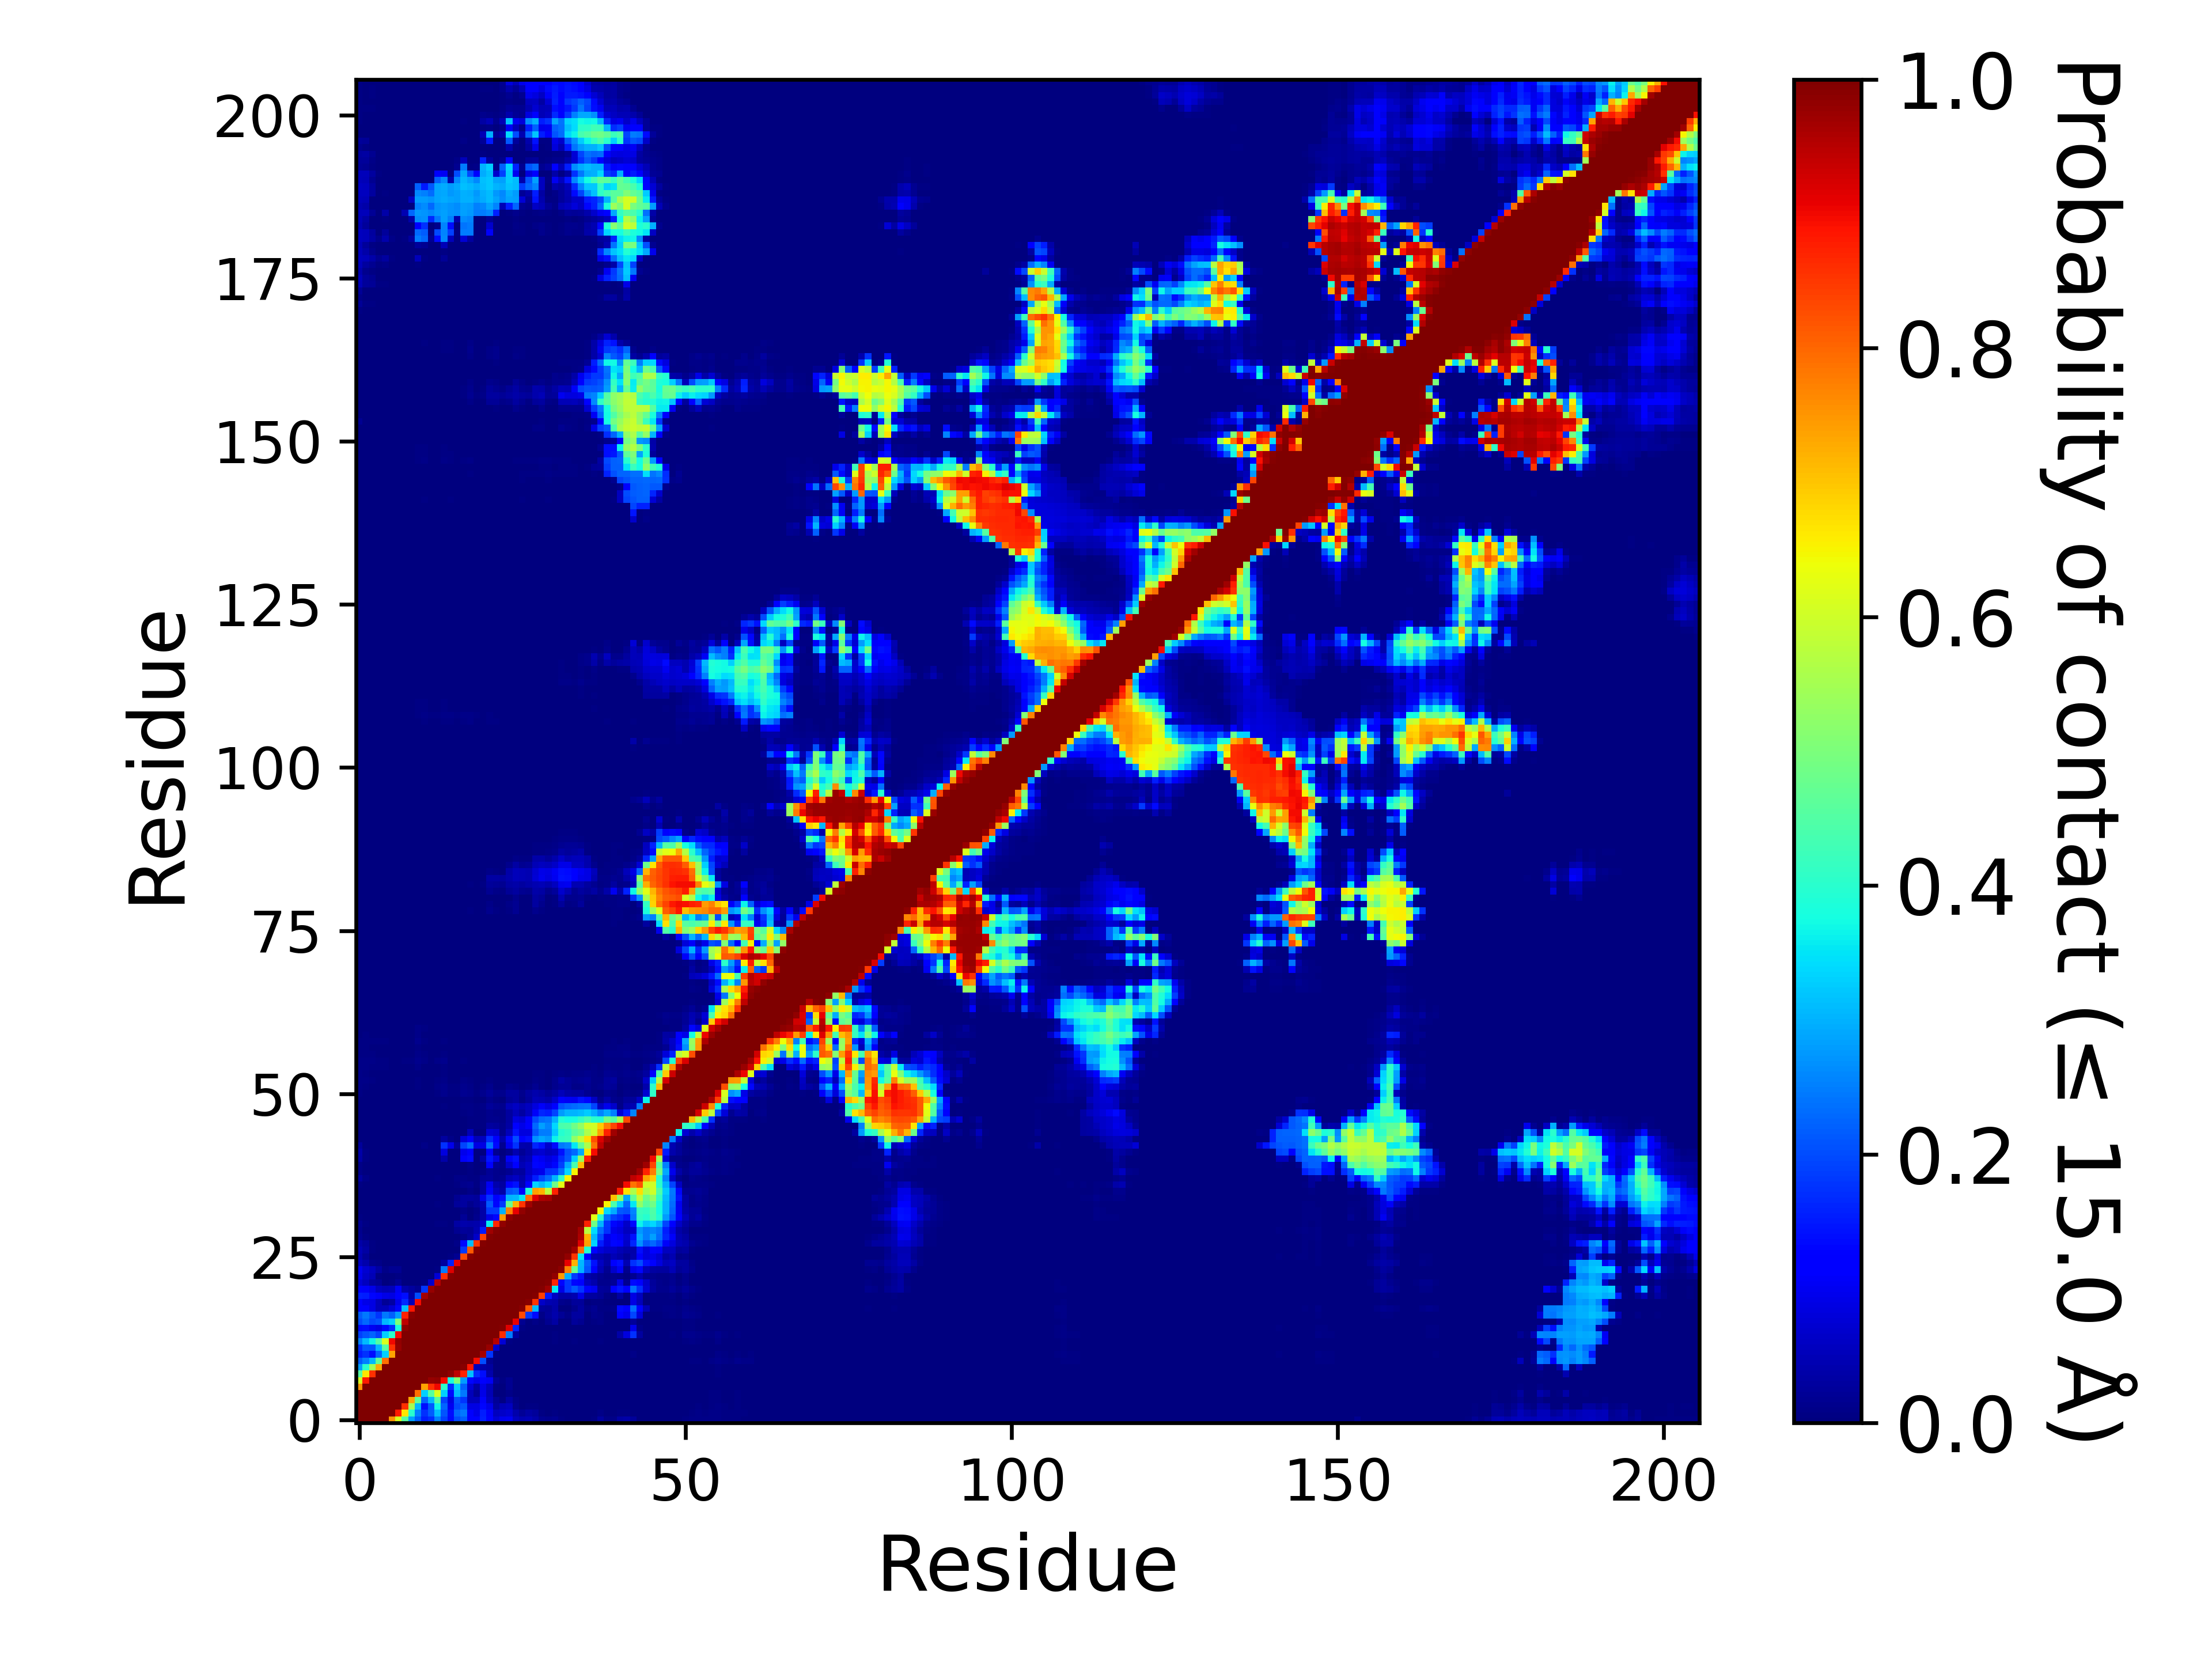

The data file committed next to this chart (first rows):
, 1, 2, 3, 4, 5, 6, 7, 8, 9, 10, 11, 12, 13, 14, 15, 16, 17, 18, 19, 20, 21, 22, 23
1, 1.0, 1.0, 1.0, 1.0, 1.0, 0.7529, 0.612, 0.4554, 0.2814, 0.2154, 0.1547, 0.1695, 0.2526, 0.1886, 0.1355, 0.1992, 0.215, 0.1211, 0.1165, 0.1566, 0.1138, 0.07783, 0.09625
2, 1.0, 1.0, 1.0, 1.0, 1.0, 1.0, 0.8808, 0.6661, 0.4023, 0.2538, 0.1731, 0.2164, 0.3117, 0.2102, 0.1374, 0.2284, 0.2433, 0.1112, 0.0921, 0.1553, 0.1062, 0.05602, 0.06373
3, 1.0, 1.0, 1.0, 1.0, 1.0, 1.0, 1.0, 0.8558, 0.5506, 0.3064, 0.1382, 0.2127, 0.371, 0.2262, 0.09869, 0.1978, 0.2137, 0.08829, 0.08798, 0.1328, 0.09222, 0.02751, 0.04706
4, 1.0, 1.0, 1.0, 1.0, 1.0, 1.0, 1.0, 1.0, 0.7286, 0.4686, 0.225, 0.3076, 0.4554, 0.1921, 0.08744, 0.2094, 0.1763, 0.0535, 0.05095, 0.1082, 0.05785, 0.02002, 0.007775
5, 1.0, 1.0, 1.0, 1.0, 1.0, 1.0, 1.0, 1.0, 1.0, 0.7909, 0.3292, 0.4539, 0.61, 0.3284, 0.1362, 0.3057, 0.2436, 0.05417, 0.02224, 0.09089, 0.0494, 0.001415, 0.00088
6, 0.7529, 1.0, 1.0, 1.0, 1.0, 1.0, 1.0, 1.0, 1.0, 1.0, 0.7381, 0.8562, 0.8996, 0.4038, 0.1694, 0.3319, 0.22, 0.07447, 0.03192, 0.08669, 0.05257, 0.0077, 0.00303
7, 0.612, 0.8808, 1.0, 1.0, 1.0, 1.0, 1.0, 1.0, 1.0, 1.0, 1.0, 0.9787, 0.9827, 0.8979, 0.3796, 0.5067, 0.2797, 0.1321, 0.09505, 0.1257, 0.105, 0.02063, 0.00409
8, 0.4554, 0.6661, 0.8558, 1.0, 1.0, 1.0, 1.0, 1.0, 1.0, 1.0, 1.0, 1.0, 0.9996, 0.9974, 0.9854, 0.9435, 0.8727, 0.3136, 0.165, 0.137, 0.04283, 8.999955000224999e-05, 4.9999750001249995e-06
9, 0.2814, 0.4023, 0.5506, 0.7286, 1.0, 1.0, 1.0, 1.0, 1.0, 1.0, 1.0, 1.0, 1.0, 0.9998, 0.9993, 0.997, 0.9922, 0.8865, 0.05364, 0.03862, 0.02859, 0.00137, 2.9999850000749997e-05
10, 0.2154, 0.2538, 0.3064, 0.4686, 0.7909, 1.0, 1.0, 1.0, 1.0, 1.0, 1.0, 1.0, 1.0, 1.0, 1.0, 1.0, 0.9991, 0.9963, 0.8946, 0.2029, 0.01811, 9.499952500237499e-05, 0.0
11, 0.1547, 0.1731, 0.1382, 0.225, 0.3292, 0.7381, 1.0, 1.0, 1.0, 1.0, 1.0, 1.0, 1.0, 1.0, 1.0, 1.0, 1.0, 1, 0.9973, 0.9655, 0.1782, 0.006135, 0.0
12, 0.1695, 0.2164, 0.2127, 0.3076, 0.4539, 0.8562, 0.9787, 1.0, 1.0, 1.0, 1.0, 1.0, 1.0, 1.0, 1.0, 1.0, 1.0, 1.0, 0.9997, 0.9992, 0.9785, 0.06715, 5.9999700001499995e-05
13, 0.2526, 0.3117, 0.371, 0.4554, 0.61, 0.8996, 0.9827, 0.9996, 1.0, 1.0, 1.0, 1.0, 1.0, 1.0, 1.0, 1.0, 1.0, 1.0, 1.0, 1.0, 0.9996, 0.9516, 0.07493
14, 0.1886, 0.2102, 0.2262, 0.1921, 0.3284, 0.4038, 0.8979, 0.9974, 0.9998, 1.0, 1.0, 1.0, 1.0, 1.0, 1.0, 1.0, 1.0, 1.0, 1.0, 1.0, 1, 0.9973, 0.8609
15, 0.1355, 0.1374, 0.09869, 0.08744, 0.1362, 0.1694, 0.3796, 0.9854, 0.9993, 1.0, 1.0, 1.0, 1.0, 1.0, 1.0, 1.0, 1.0, 1.0, 1.0, 1.0, 1.0, 0.9998, 0.9933
16, 0.1992, 0.2284, 0.1978, 0.2094, 0.3057, 0.3319, 0.5067, 0.9435, 0.997, 1.0, 1.0, 1.0, 1.0, 1.0, 1.0, 1.0, 1.0, 1.0, 1.0, 1.0, 1.0, 1.0, 1
17, 0.215, 0.2433, 0.2137, 0.1763, 0.2436, 0.22, 0.2797, 0.8727, 0.9922, 0.9991, 1.0, 1.0, 1.0, 1.0, 1.0, 1.0, 1.0, 1.0, 1.0, 1.0, 1.0, 1.0, 1.0
18, 0.1211, 0.1112, 0.08829, 0.0535, 0.05417, 0.07447, 0.1321, 0.3136, 0.8865, 0.9963, 1, 1.0, 1.0, 1.0, 1.0, 1.0, 1.0, 1.0, 1.0, 1.0, 1.0, 1.0, 1.0
19, 0.1165, 0.0921, 0.08798, 0.05095, 0.02224, 0.03192, 0.09505, 0.165, 0.05364, 0.8946, 0.9973, 0.9997, 1.0, 1.0, 1.0, 1.0, 1.0, 1.0, 1.0, 1.0, 1.0, 1.0, 1.0
20, 0.1566, 0.1553, 0.1328, 0.1082, 0.09089, 0.08669, 0.1257, 0.137, 0.03862, 0.2029, 0.9655, 0.9992, 1.0, 1.0, 1.0, 1.0, 1.0, 1.0, 1.0, 1.0, 1.0, 1.0, 1.0
21, 0.1138, 0.1062, 0.09222, 0.05785, 0.0494, 0.05257, 0.105, 0.04283, 0.02859, 0.01811, 0.1782, 0.9785, 0.9996, 1, 1.0, 1.0, 1.0, 1.0, 1.0, 1.0, 1.0, 1.0, 1.0
22, 0.07783, 0.05602, 0.02751, 0.02002, 0.001415, 0.0077, 0.02063, 8.999955000224999e-05, 0.00137, 9.499952500237499e-05, 0.006135, 0.06715, 0.9516, 0.9973, 0.9998, 1.0, 1.0, 1.0, 1.0, 1.0, 1.0, 1.0, 1.0
23, 0.09625, 0.06373, 0.04706, 0.007775, 0.00088, 0.00303, 0.00409, 4.9999750001249995e-06, 2.9999850000749997e-05, 0.0, 0.0, 5.9999700001499995e-05, 0.07493, 0.8609, 0.9933, 1, 1.0, 1.0, 1.0, 1.0, 1.0, 1.0, 1.0
24, 0.09794, 0.0724, 0.05736, 0.0336, 0.009765, 0.01735, 0.01746, 0.000695, 0.00184, 9.999950000249999e-06, 1.9999900000499998e-05, 0.0, 0.0068, 0.2469, 0.9175, 0.9972, 0.9997, 1.0, 1.0, 1.0, 1.0, 1.0, 1.0
25, 0.05856, 0.04273, 0.01381, 0.01046, 0.00064, 0.00119, 0.001915, 0.000205, 0.00143, 5.9999700001499995e-05, 0.000425, 6.999965000175e-05, 0.000945, 0.03012, 0.1592, 0.9078, 0.9988, 0.9997, 1.0, 1.0, 1.0, 1.0, 1.0
26, 0.04306, 0.02335, 0.00073, 4.9999750001249995e-05, 0.0, 0.0, 0.0, 0.0, 0.0, 0.0, 0.0, 0.0, 4.9999750001249995e-06, 0.001075, 0.00421, 0.01885, 0.8292, 0.9891, 0.9997, 1, 1.0, 1.0, 1.0
27, 0.04718, 0.03401, 0.00651, 0.00038, 6.999965000175e-05, 3.4999825000875e-05, 1.4999925000374999e-05, 0.0, 0.0, 0.0, 0.0, 0.0, 0.0, 7.499962500187499e-05, 0.00022, 0.002125, 0.1808, 0.8134, 0.9883, 0.9992, 0.9999, 1.0, 1.0
28, 0.03891, 0.025, 0.0052, 0.002975, 0.00041, 0.000315, 0.000155, 0.0, 4.4999775001124996e-05, 0.0, 0.0, 0.0, 0.0, 0.00043, 0.0004, 0.007945, 0.1345, 0.3114, 0.8544, 0.9928, 1, 1.0, 1.0
29, 0.01585, 0.005935, 0.00011, 0.000245, 0.0, 0.0, 0.0, 0.0, 0.0, 0.0, 4.9999750001249995e-06, 0.0, 0.0, 0.00018, 0.00037, 0.00365, 0.01164, 0.0239, 0.06608, 0.8413, 0.9954, 0.999, 1
30, 0.01351, 0.001125, 0.0, 0.0, 0.0, 0.0, 0.0, 0.0, 0.0, 0.0, 0.0, 4.9999750001249995e-06, 0.00273, 0.000885, 0.00178, 0.0179, 0.02472, 0.02306, 0.04314, 0.1515, 0.9722, 0.9948, 0.9999
31, 0.01571, 0.00419, 0.00023, 9.999950000249999e-06, 0.0, 0.0, 0.0, 0.0, 0.0, 0.0, 0.0, 0.0, 0.006275, 0.004515, 0.00276, 0.03206, 0.03976, 0.03665, 0.03972, 0.05871, 0.3588, 0.87, 0.9823
32, 0.004255, 0.00234, 0.00047, 0.000465, 5.4999725001374995e-05, 0.0, 0.0, 0.0, 0.0, 0.0, 0.0, 0.0, 1.4999925000374999e-05, 0.0, 0.0, 0.00291, 0.02137, 0.00113, 0.01384, 0.03804, 0.09315, 0.1306, 0.7444
33, 0.00182, 0.001225, 0.000365, 0.00026, 3.4999825000875e-05, 0.0, 0.0, 0.0, 0.0, 0.0, 0.0, 0.0, 4.9999750001249995e-06, 0.0, 0.0, 0.00309, 0.00936, 1.4999925000374999e-05, 0.008375, 0.0355, 0.1835, 0.1827, 0.2969
34, 0.00201, 0.0013, 0.00045, 0.000355, 0.00013, 6.999965000175e-05, 9.999950000249999e-06, 4.9999750001249995e-05, 0.0, 0.0, 0.0, 0.0, 0.00634, 0.00115, 0.00141, 0.02636, 0.02927, 0.01221, 0.02609, 0.0452, 0.2114, 0.1321, 0.1805
35, 0.0022, 0.001345, 0.000605, 0.000475, 0.000235, 4.9999750001249995e-05, 9.999950000249999e-06, 0.0, 0.0, 0.0, 0.0, 0.0, 0.002365, 0.000105, 2.4999875000624998e-05, 0.01699, 0.02948, 0.02759, 0.02381, 0.09132, 0.179, 0.1192, 0.1426
36, 0.002425, 0.000745, 0.000495, 0.000375, 0.00012, 0.0, 9.999950000249999e-06, 0.0, 3.9999800000999996e-05, 0.0, 9.999950000249999e-06, 0.0, 4.9999750001249995e-06, 0.000465, 0.00028, 6.4999675001625e-05, 0.002455, 0.01013, 0.000805, 0.03084, 0.1108, 0.05661, 0.03837
37, 0.0058, 0.001855, 0.001015, 0.000375, 0.00012, 0.0, 4.9999750001249995e-06, 6.999965000175e-05, 0.000185, 4.9999750001249995e-05, 0.00019, 0.0, 0.00082, 0.001045, 0.000645, 0.004625, 0.01284, 0.01706, 0.00411, 0.03083, 0.0979, 0.04119, 0.03112
38, 0.03082, 0.01037, 0.00151, 8.499957500212499e-05, 6.4999675001625e-05, 0.00044, 0.000105, 0.00055, 0.00056, 0.000525, 0.000645, 0.000385, 0.005725, 0.00201, 0.00076, 0.01151, 0.01007, 0.0047, 0.006405, 0.02224, 0.02473, 0.01173, 0.01776
39, 0.01049, 0.00132, 0.001215, 0.00045, 0.000425, 0.00014, 4.9999750001249995e-06, 9.499952500237499e-05, 0.000135, 0.00011, 0.00028, 0.0, 0.0002, 0.00092, 0.00059, 0.00051, 0.00304, 0.005175, 0.002135, 0.00424, 0.02, 0.01216, 0.00815
40, 0.00978, 0.000515, 0.000755, 0.000735, 0.00058, 0.00096, 0.00026, 0.00036, 0.00026, 0.00033, 0.00047, 4.9999750001249995e-06, 0.00064, 0.00049, 0.00039, 7.499962500187499e-05, 0.001235, 0.009845, 0.001325, 0.000545, 0.1119, 0.02105, 0.01501
41, 0.03266, 0.00423, 0.00044, 0.000755, 0.000585, 0.000935, 0.00024, 0.00027, 0.00019, 0.00019, 0.000475, 0.0, 0.0, 0.03884, 0.002565, 5.4999725001374995e-05, 0.1265, 0.1341, 0.003075, 0.03437, 0.145, 0.0896, 0.008925
42, 0.03622, 0.005715, 1.4999925000374999e-05, 0.00011, 3.4999825000875e-05, 0.00012, 4.9999750001249995e-06, 2.4999875000624998e-05, 0.0, 4.9999750001249995e-06, 4.9999750001249995e-06, 0.0, 0.0, 0.08566, 0.00156, 0.0, 0.09484, 0.1211, 3.9999800000999996e-05, 9.499952500237499e-05, 0.1196, 0.01637, 0.002035
43, 0.02571, 0.001085, 9.999950000249999e-06, 3.9999800000999996e-05, 6.4999675001625e-05, 0.000265, 6.4999675001625e-05, 0.00025, 0.0, 0.0005, 0.01083, 0.0, 0.00259, 0.1734, 0.09593, 0.02393, 0.1943, 0.2339, 0.0873, 0.08677, 0.2355, 0.1332, 0.01769
44, 0.0003, 1.9999900000499998e-05, 0.0, 0.0, 0.0, 0.0, 0.0, 1.4999925000374999e-05, 0.0, 9.999950000249999e-06, 3.4999825000875e-05, 0.0, 4.9999750001249995e-06, 0.0301, 0.01026, 0.0002, 0.07983, 0.1205, 0.05162, 0.05834, 0.1683, 0.1134, 0.04236
45, 2.4999875000624998e-05, 0.0, 0.0, 0.0, 0.0, 0.0, 0.0, 0.0, 0.0, 0.0, 0.0, 0.0, 0.0, 8.999955000224999e-05, 0.00021, 0.0, 0.00135, 0.05004, 0.003515, 0.00161, 0.07537, 0.06855, 0.01189
46, 0.0, 0.0, 0.0, 0.0, 0.0, 0.0, 0.0, 0.0, 0.0, 0.0, 0.0, 0.0, 0.0, 0.0, 0.0, 0.0, 0.0, 0.00637, 0.00576, 0.005815, 0.02763, 0.02691, 0.01363
47, 4.9999750001249995e-06, 0.0, 0.0, 0.0, 0.0, 0.0, 0.0, 0.0, 0.0, 0.0, 0.0, 0.0, 0.0, 0.0, 0.0, 0.0, 0.00069, 0.00712, 0.005765, 0.006165, 0.01312, 0.01275, 0.01102
48, 0.000245, 4.9999750001249995e-05, 0.0, 0.0, 0.0, 0.0, 0.0, 0.0, 0.0, 0.0, 0.0, 0.0, 0.0, 0.001035, 0.002725, 0.001175, 0.004425, 0.00798, 0.00592, 0.00569, 0.01216, 0.01036, 0.008465
49, 0.001, 0.000525, 9.999950000249999e-06, 0.0, 0.0, 0.0, 0.0, 0.0, 0.0, 0.0, 5.9999700001499995e-05, 0.0, 0.00013, 0.00395, 0.003885, 0.002435, 0.009075, 0.01061, 0.00633, 0.00872, 0.02702, 0.01586, 0.0147
50, 0.00204, 0.001085, 6.999965000175e-05, 0.0, 0.0, 0.0, 0.0, 0.0, 0.0, 0.0, 1.4999925000374999e-05, 0.0, 9.999950000249999e-06, 0.00275, 0.00209, 0.000395, 0.00646, 0.007315, 0.002845, 0.00375, 0.0141, 0.006885, 0.00238
51, 0.00547, 0.00374, 0.00131, 9.499952500237499e-05, 5.4999725001374995e-05, 0.0, 0.0, 0.0, 0.0, 0.001485, 0.001645, 0.000385, 0.00576, 0.01247, 0.005365, 0.00533, 0.01622, 0.01501, 0.006615, 0.01449, 0.02362, 0.01305, 0.01197
52, 0.008135, 0.007225, 0.00327, 4.4999775001124996e-05, 0.00014, 7.499962500187499e-05, 0.0, 4.9999750001249995e-06, 3.4999825000875e-05, 0.007055, 0.00318, 0.00031, 0.00889, 0.01349, 0.004375, 0.00391, 0.01334, 0.01073, 0.00246, 0.007205, 0.01194, 0.003685, 0.00138
53, 0.00912, 0.009205, 0.005695, 0.001295, 0.001055, 0.00012, 0.0, 0.000465, 0.00048, 0.00733, 0.003095, 0.00051, 0.005995, 0.009895, 0.002345, 0.00162, 0.008185, 0.00557, 0.00043, 0.00118, 0.00546, 0.000205, 0.00012
54, 0.00802, 0.00734, 0.003875, 0.00082, 0.00024, 2.4999875000624998e-05, 0.0, 2.4999875000624998e-05, 0.0, 0.002815, 0.000795, 4.4999775001124996e-05, 0.000625, 0.00427, 0.000435, 0.0, 0.00162, 0.00152, 0.0, 0.0, 0.000775, 5.9999700001499995e-05, 9.999950000249999e-06
55, 0.00938, 0.008775, 0.00756, 0.004705, 0.00429, 0.00052, 8.499957500212499e-05, 0.001075, 0.000635, 0.00829, 0.00188, 3.9999800000999996e-05, 0.00228, 0.004165, 0.000335, 0.0, 0.000985, 0.000415, 0.0, 0.0, 0.00014, 4.9999750001249995e-06, 0.0
56, 0.009065, 0.008875, 0.007885, 0.00567, 0.006455, 0.00207, 0.000665, 0.004135, 0.006275, 0.01339, 0.01018, 0.00197, 0.0105, 0.01253, 0.00201, 0.0006, 0.006185, 0.00244, 0.0, 0.0, 0.00019, 0.0, 0.0
57, 0.006525, 0.00683, 0.004495, 0.00151, 0.00239, 0.000195, 0.0, 0.00036, 0.00055, 0.00853, 0.00424, 2.9999850000749997e-05, 0.002365, 0.00767, 0.00013, 0.0, 0.001295, 0.0002, 0.0, 0.0, 0.0, 0.0, 0.0
58, 0.006175, 0.00658, 0.00257, 0.00121, 0.001235, 0.00042, 0.0, 1.4999925000374999e-05, 9.499952500237499e-05, 0.00447, 0.000445, 0.0, 1.9999900000499998e-05, 0.00059, 0.0, 0.0, 0.0, 0.0, 0.0, 0.0, 0.0, 0.0, 0.0
59, 0.00684, 0.007175, 0.00534, 0.004005, 0.00601, 0.002095, 0.000525, 0.000835, 0.00347, 0.0127, 0.00709, 0.000215, 0.001675, 0.00441, 0.000185, 0.0, 4.9999750001249995e-06, 9.999950000249999e-06, 0.0, 0.0, 0.0, 0.0, 0.0
60, 0.003175, 0.00391, 0.001875, 0.00183, 0.00334, 0.002245, 0.000875, 0.000975, 0.00269, 0.00801, 0.0039, 0.00016, 0.00061, 0.000955, 2.4999875000624998e-05, 0.0, 0.0, 0.0, 0.0, 0.0, 0.0, 0.0, 0.0
... 146 more rows
